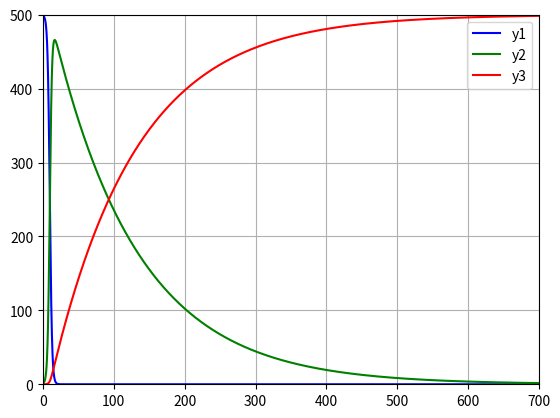

Write the Python code that produced this figure.
# importação das bibliotecas
import numpy as np;
import matplotlib.pyplot as plt;

# obs.: neste exemplo, o sistema é 3x3

y0 = [499, 1, 0];
dy = [lambda y: -0.001302 * y[0] * y[1], 
    lambda y: 0.001302 * y[0] * y[1] - 0.008333 * y[1], 
    lambda y: 0.008333 * y[1]]
dx = 0.01;
x0 = 0;
xf = 700;

def odesys(y0, dy, dx, x0, xf):
    steps = round((xf - x0)/dx); 
    y = [np.zeros(steps + 1) for yk in y0];
    x = np.zeros(steps + 1);
    for i in range(0, len(y)): y[i][0] = y0[i];
    for i in range(1, steps + 1):
        for j in range(0, len(y)):
            aux = [yk[i - 1] for yk in y]
            y[j][i] = aux[j] + dx * dy[j](aux); 
            x[i] = x[i - 1] + dx;
    return [x, y];

sol = odesys(y0, dy, dx, x0, xf);

fig = plt.figure();

plt.plot(sol[0], sol[1][0], color='b', label='y1');
plt.plot(sol[0], sol[1][1], color='g', label='y2');
plt.plot(sol[0], sol[1][2], color='r', label='y3');
plt.grid(True);
plt.axis([x0, xf, 0, 500]);

plt.legend();
plt.show();
